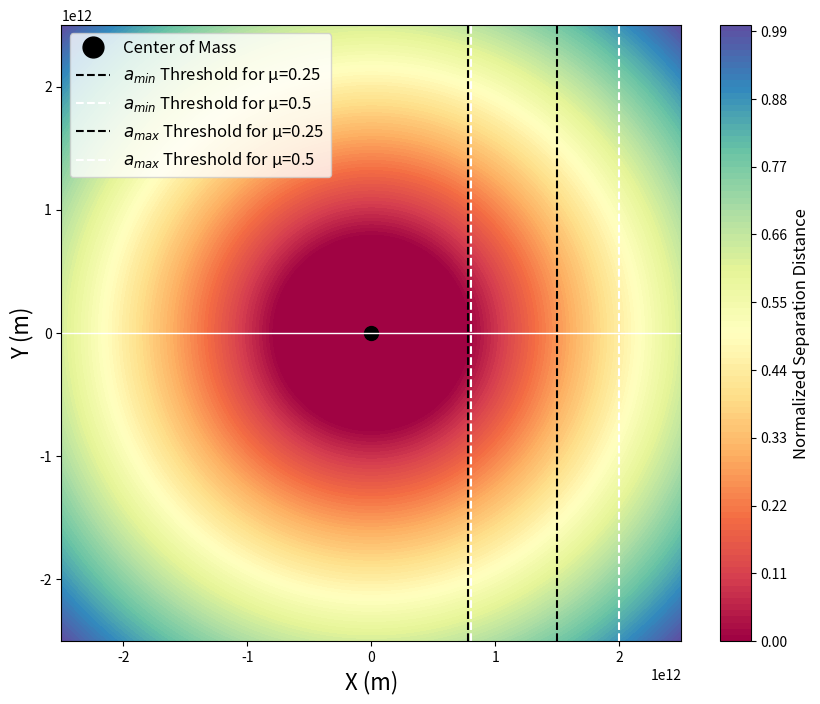

This chart was generated by the following Python code:
import numpy as np
import matplotlib.pyplot as plt
import seaborn as sns

# Given system parameters
G = 6.6726e-11  # m^3 kg^-1 s^-2
M_sun = 1.99e30  # kg
m1 = 6 * M_sun  # Star 1 mass
m2 = 2 * M_sun  # Star 2 mass
a_min = 7.75e11 # Minimum stable separation, 1 AU for simplicity, adjust as needed
a_min2= 8e11
a_max= 15e11
a_max1=20e11
# Define a grid for the plot
x = np.linspace(-25e11, 25e11, 400)
y = np.linspace(-25e11, 25e11, 400)
X, Y = np.meshgrid(x, y)

# Compute separation from the COM for each point
# Assuming COM is at (0, 0) for simplicity
R = np.sqrt(X**2 + Y**2)

# Normalize the separation distances to range [0, 1] for the colormap,
# where 1 indicates at or beyond a_min (stable), and 0 indicates far from a_min (unstable)
normalized_separation1 = np.clip((R - a_min) / (np.max(R) - a_min), 0, 1)


# Plot
#sns.color_palette("icefire", as_cmap=True)
plt.figure(figsize=(10, 8))
contour = plt.contourf(X, Y, normalized_separation1, levels=100,cmap=sns.color_palette("Spectral", as_cmap=True))
plt.plot(0, 0, 'yo', markersize=10, label='Center of Mass',color='black')  # Mark the COM
cbar = plt.colorbar(contour)
cbar.set_label('Normalized Separation Distance', fontsize=12)
plt.axhline(0, color='white', lw=1,linestyle='-')  # Add a line to represent the separation axis
plt.axvline(a_min, color='black', linestyle='--', label='$a_{min}$ Threshold for μ=0.25')
plt.axvline(a_min2, color='white', linestyle='--', label='$a_{min}$ Threshold for μ=0.5')
plt.axvline(a_max, color='black', linestyle='--', label='$a_{max}$ Threshold for μ=0.25')
plt.axvline(a_max1, color='white', linestyle='--', label='$a_{max}$ Threshold for μ=0.5')
plt.xlabel('X (m)',fontsize=16)
plt.ylabel('Y (m)',fontsize=16)
#plt.title('Stability Gradient in a Binary Star System')
plt.legend(loc='upper left', fontsize='large', markerscale=1.5)
#plt.grid(True)
plt.show()
